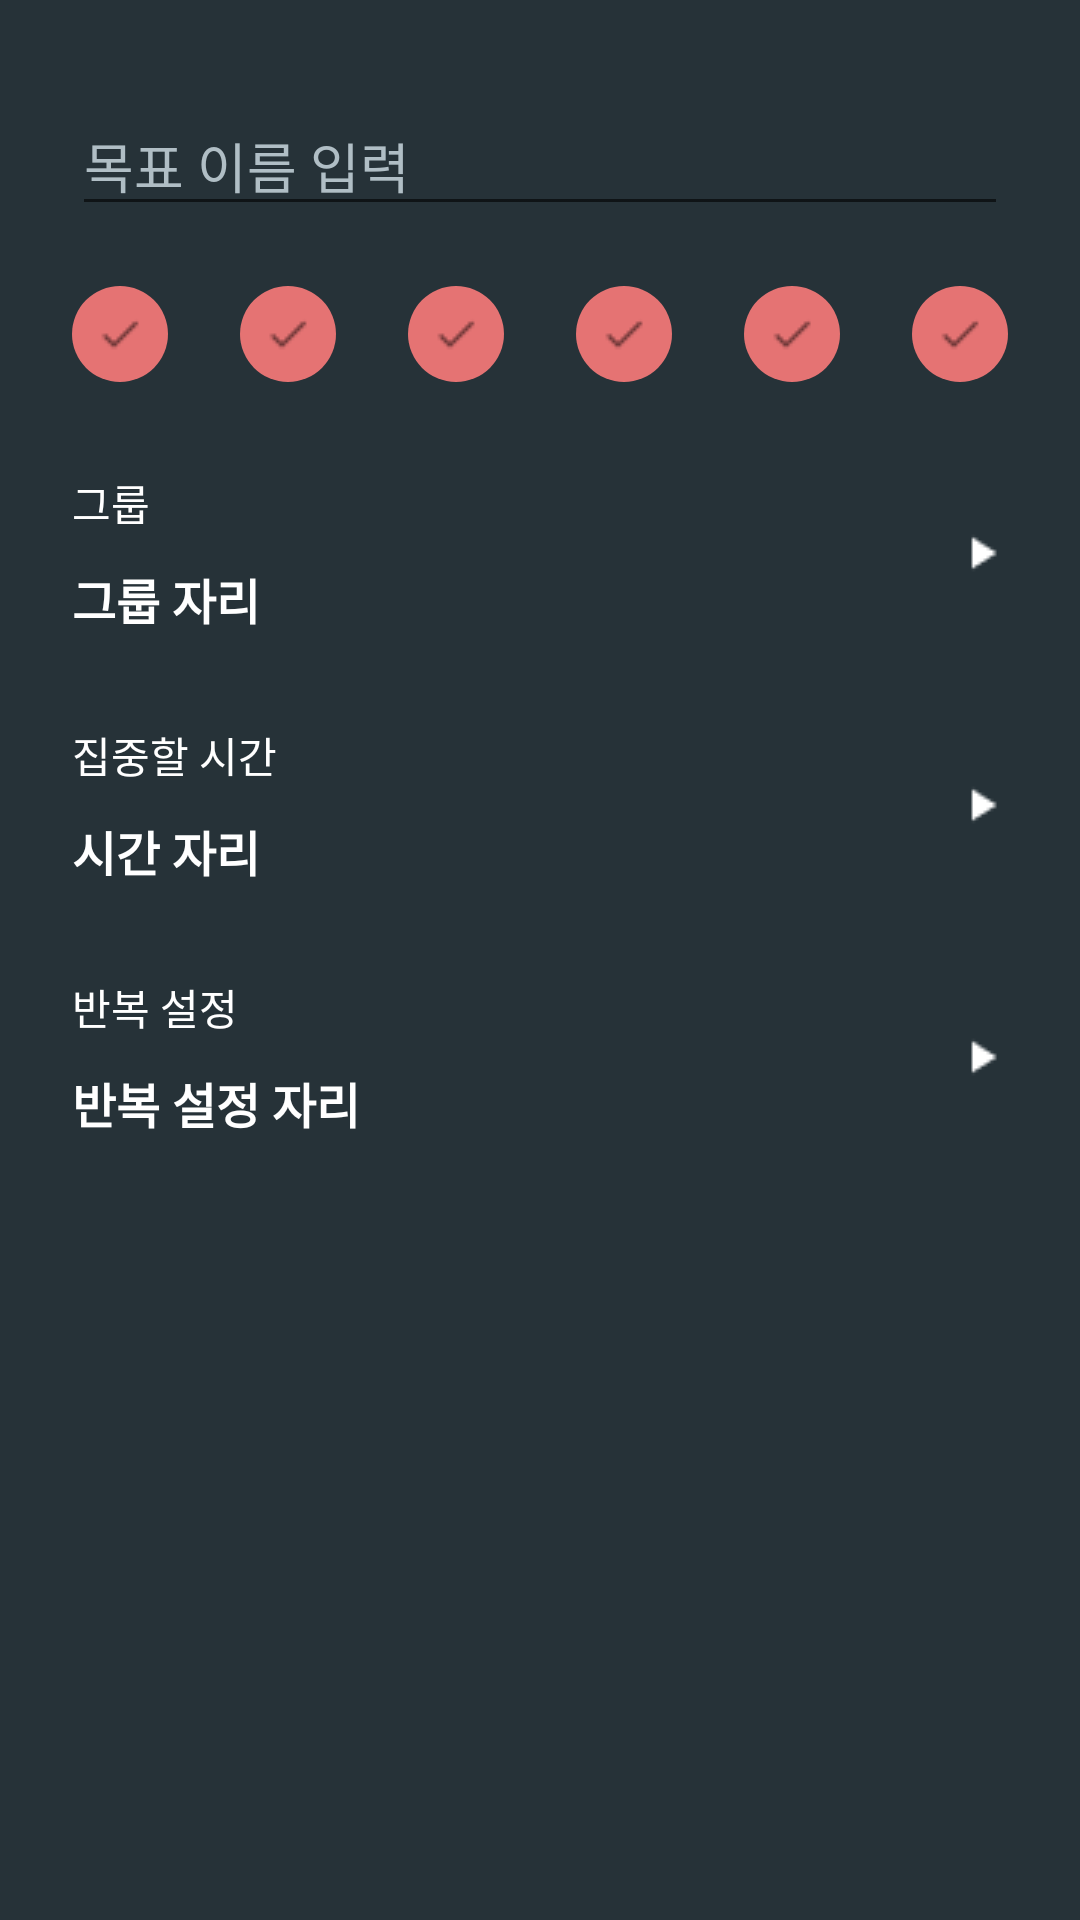

Produce the Android XML layout that renders to this screen, including the resource entries it uses.
<!-- AndroidManifest.xml: application theme Theme.Android_Retrofit -->
<!-- res/layout/activity_add_goal.xml -->
<?xml version="1.0" encoding="utf-8"?>
<layout>
    <LinearLayout xmlns:android="http://schemas.android.com/apk/res/android"
        xmlns:app="http://schemas.android.com/apk/res-auto"
        xmlns:tools="http://schemas.android.com/tools"
        android:layout_width="match_parent"
        android:layout_height="match_parent"
        android:paddingHorizontal="24dp"
        android:background="@color/blueGrey_900"
        android:orientation="vertical"
        tools:context=".ui.goal.AddGoalActivity">

        <EditText
            android:id="@+id/titleEdt"
            android:layout_width="match_parent"
            android:layout_height="wrap_content"
            android:layout_marginTop="32dp"
            android:hint="목표 이름 입력"
            android:textColorHint="@color/blueGrey_200"/>

        <LinearLayout
            android:layout_width="match_parent"
            android:layout_height="wrap_content"
            android:layout_marginTop="20dp"
            android:orientation="horizontal">

            <FrameLayout
                android:layout_width="wrap_content"
                android:layout_height="wrap_content">

                <ImageView
                    android:layout_width="32dp"
                    android:layout_height="32dp"
                    android:src="@drawable/red_oval_btn"/>

                <ImageView
                    android:layout_width="wrap_content"
                    android:layout_height="wrap_content"
                    android:layout_gravity="center"
                    android:src="@drawable/check_24px"/>

            </FrameLayout>

            <Space
                android:layout_width="0dp"
                android:layout_height="wrap_content"
                android:layout_weight="1"/>

            <FrameLayout
                android:layout_width="wrap_content"
                android:layout_height="wrap_content">

                <ImageView
                    android:layout_width="32dp"
                    android:layout_height="32dp"
                    android:src="@drawable/red_oval_btn"/>

                <ImageView
                    android:layout_width="wrap_content"
                    android:layout_height="wrap_content"
                    android:layout_gravity="center"
                    android:src="@drawable/check_24px" />

            </FrameLayout>

            <Space
                android:layout_width="0dp"
                android:layout_height="wrap_content"
                android:layout_weight="1"/>

            <FrameLayout
                android:layout_width="wrap_content"
                android:layout_height="wrap_content">

                <ImageView
                    android:layout_width="32dp"
                    android:layout_height="32dp"
                    android:src="@drawable/red_oval_btn"/>

                <ImageView
                    android:layout_width="wrap_content"
                    android:layout_height="wrap_content"
                    android:layout_gravity="center"
                    android:src="@drawable/check_24px"/>

            </FrameLayout>

            <Space
                android:layout_width="0dp"
                android:layout_height="wrap_content"
                android:layout_weight="1"/>

            <FrameLayout
                android:layout_width="wrap_content"
                android:layout_height="wrap_content">

                <ImageView
                    android:layout_width="32dp"
                    android:layout_height="32dp"
                    android:src="@drawable/red_oval_btn"/>

                <ImageView
                    android:layout_width="wrap_content"
                    android:layout_height="wrap_content"
                    android:layout_gravity="center"
                    android:src="@drawable/check_24px"/>

            </FrameLayout>

            <Space
                android:layout_width="0dp"
                android:layout_height="wrap_content"
                android:layout_weight="1"/>

            <FrameLayout
                android:layout_width="wrap_content"
                android:layout_height="wrap_content">

                <ImageView
                    android:layout_width="32dp"
                    android:layout_height="32dp"
                    android:src="@drawable/red_oval_btn"/>

                <ImageView
                    android:layout_width="wrap_content"
                    android:layout_height="wrap_content"
                    android:layout_gravity="center"
                    android:src="@drawable/check_24px"/>

            </FrameLayout>

            <Space
                android:layout_width="0dp"
                android:layout_height="wrap_content"
                android:layout_weight="1"/>

            <FrameLayout
                android:layout_width="wrap_content"
                android:layout_height="wrap_content">

                <ImageView
                    android:layout_width="32dp"
                    android:layout_height="32dp"
                    android:src="@drawable/red_oval_btn"/>

                <ImageView
                    android:layout_width="wrap_content"
                    android:layout_height="wrap_content"
                    android:layout_gravity="center"
                    android:src="@drawable/check_24px"/>

            </FrameLayout>


        </LinearLayout>

        <LinearLayout
            android:id="@+id/groupBtn"
            android:layout_width="match_parent"
            android:layout_height="wrap_content"
            android:layout_marginTop="30dp"
            android:gravity="center_vertical"
            android:orientation="horizontal">

            <LinearLayout
                android:layout_width="wrap_content"
                android:layout_height="wrap_content"
                android:orientation="vertical">

                <TextView
                    android:layout_width="wrap_content"
                    android:layout_height="wrap_content"
                    android:text="그룹"/>

                <TextView
                    android:layout_width="wrap_content"
                    android:layout_height="wrap_content"
                    android:textSize="16sp"
                    android:textStyle="bold"
                    android:text="그룹 자리"
                    android:layout_marginTop="10dp"/>

            </LinearLayout>

            <View
                android:layout_width="0dp"
                android:layout_height="0dp"
                android:layout_weight="1"/>

            <ImageView
                android:layout_width="wrap_content"
                android:layout_height="wrap_content"
                android:src="@drawable/play_arrow_24px"/>

        </LinearLayout>

        <LinearLayout
            android:id="@+id/timeBtn"
            android:layout_width="match_parent"
            android:layout_height="wrap_content"
            android:layout_marginTop="30dp"
            android:gravity="center_vertical"
            android:orientation="horizontal">

            <LinearLayout
                android:layout_width="wrap_content"
                android:layout_height="wrap_content"
                android:orientation="vertical">

                <TextView
                    android:layout_width="wrap_content"
                    android:layout_height="wrap_content"
                    android:text="집중할 시간"/>

                <TextView
                    android:layout_width="wrap_content"
                    android:layout_height="wrap_content"
                    android:textSize="16sp"
                    android:textStyle="bold"
                    android:text="시간 자리"
                    android:layout_marginTop="10dp"/>

            </LinearLayout>

            <View
                android:layout_width="0dp"
                android:layout_height="0dp"
                android:layout_weight="1"/>

            <ImageView
                android:layout_width="wrap_content"
                android:layout_height="wrap_content"
                android:src="@drawable/play_arrow_24px"/>

        </LinearLayout>

        <LinearLayout
            android:id="@+id/repeatBtn"
            android:layout_width="match_parent"
            android:layout_height="wrap_content"
            android:layout_marginTop="30dp"
            android:gravity="center_vertical"
            android:orientation="horizontal">

            <LinearLayout
                android:layout_width="wrap_content"
                android:layout_height="wrap_content"
                android:orientation="vertical">

                <TextView
                    android:layout_width="wrap_content"
                    android:layout_height="wrap_content"
                    android:text="반복 설정"/>

                <TextView
                    android:layout_width="wrap_content"
                    android:layout_height="wrap_content"
                    android:textSize="16sp"
                    android:textStyle="bold"
                    android:text="반복 설정 자리"
                    android:layout_marginTop="10dp"/>

            </LinearLayout>

            <View
                android:layout_width="0dp"
                android:layout_height="0dp"
                android:layout_weight="1"/>

            <ImageView
                android:layout_width="wrap_content"
                android:layout_height="wrap_content"
                android:src="@drawable/play_arrow_24px"/>

        </LinearLayout>

    </LinearLayout>
</layout>
<!-- resources referenced by this layout -->
<resources>
  <color name="blueGrey_200">#B0BEC5</color>
  <color name="blueGrey_900">#263238</color>
  <!-- drawable check_24px: png bitmap (drawable, 220 bytes) -->
  <!-- drawable play_arrow_24px: png bitmap (drawable, 212 bytes) -->
  <!-- drawable red_oval_btn (drawable) -->
  <?xml version="1.0" encoding="utf-8"?>
  <shape xmlns:android="http://schemas.android.com/apk/res/android"
      android:shape="oval">
      <solid android:color="@color/red_300"/>
  
  </shape>
  <style name="Theme.Android_Retrofit" parent="Theme.MaterialComponents.DayNight.DarkActionBar">
          
          <item name="colorPrimary">@color/amber_300</item>
          <item name="colorPrimaryVariant">@color/purple_700</item>
          <item name="colorOnPrimary">@color/white</item>
          
          <item name="colorSecondary">@color/teal_200</item>
          <item name="colorSecondaryVariant">@color/teal_700</item>
          <item name="colorOnSecondary">@color/black</item>
          
          <item name="android:statusBarColor" tools:targetApi="l">?attr/colorPrimaryVariant</item>
          
          <item name="android:textColor">@color/white</item>
      </style>
  <color name="red_300">#E57373</color>
  <color name="amber_300">#FFD54F</color>
  <color name="purple_700">#FF3700B3</color>
  <color name="white">#FFFFFFFF</color>
  <color name="teal_200">#FF03DAC5</color>
  <color name="teal_700">#FF018786</color>
  <color name="black">#FF000000</color>
</resources>
